2-way image classification set "zipper" from GitHub (yang-c-buaa/BUAA-DataMining); label vocabulary: bad, good zipper.

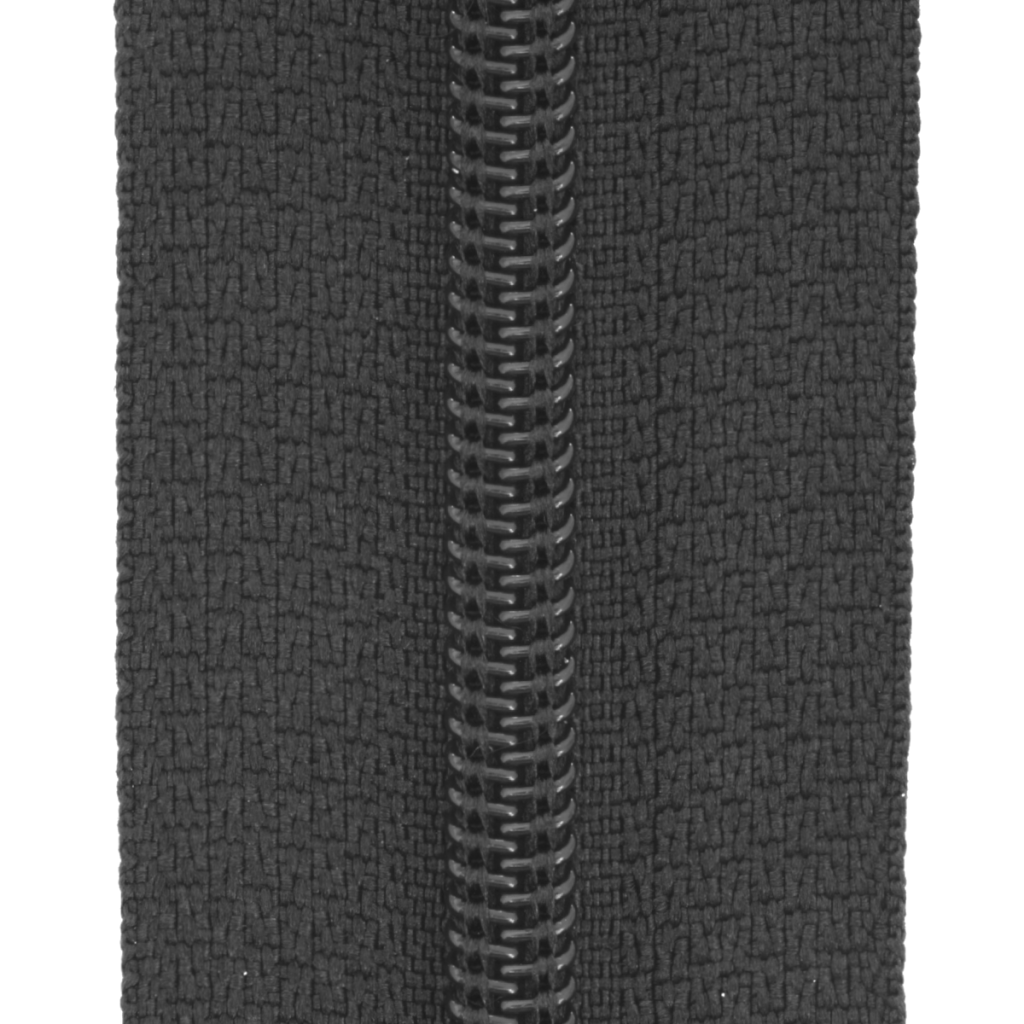
Label: good zipper

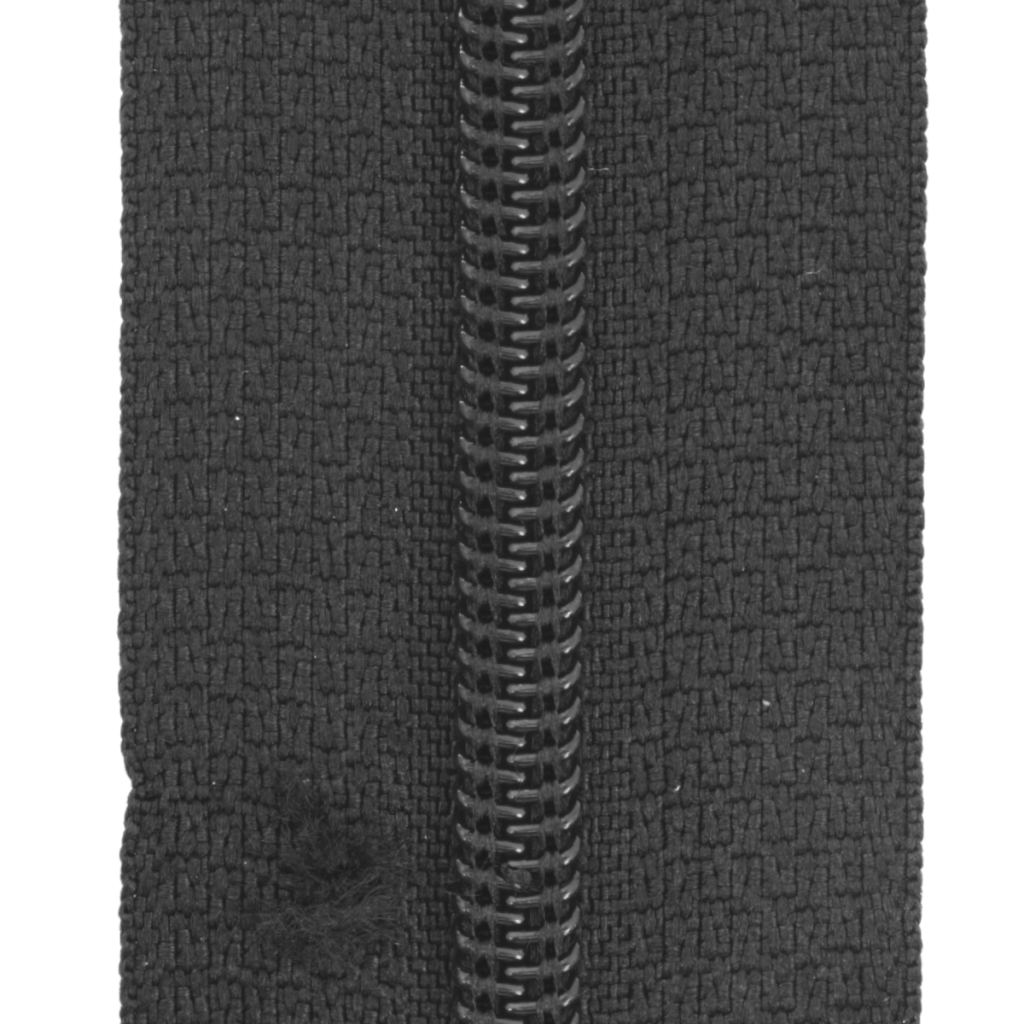
Label: bad

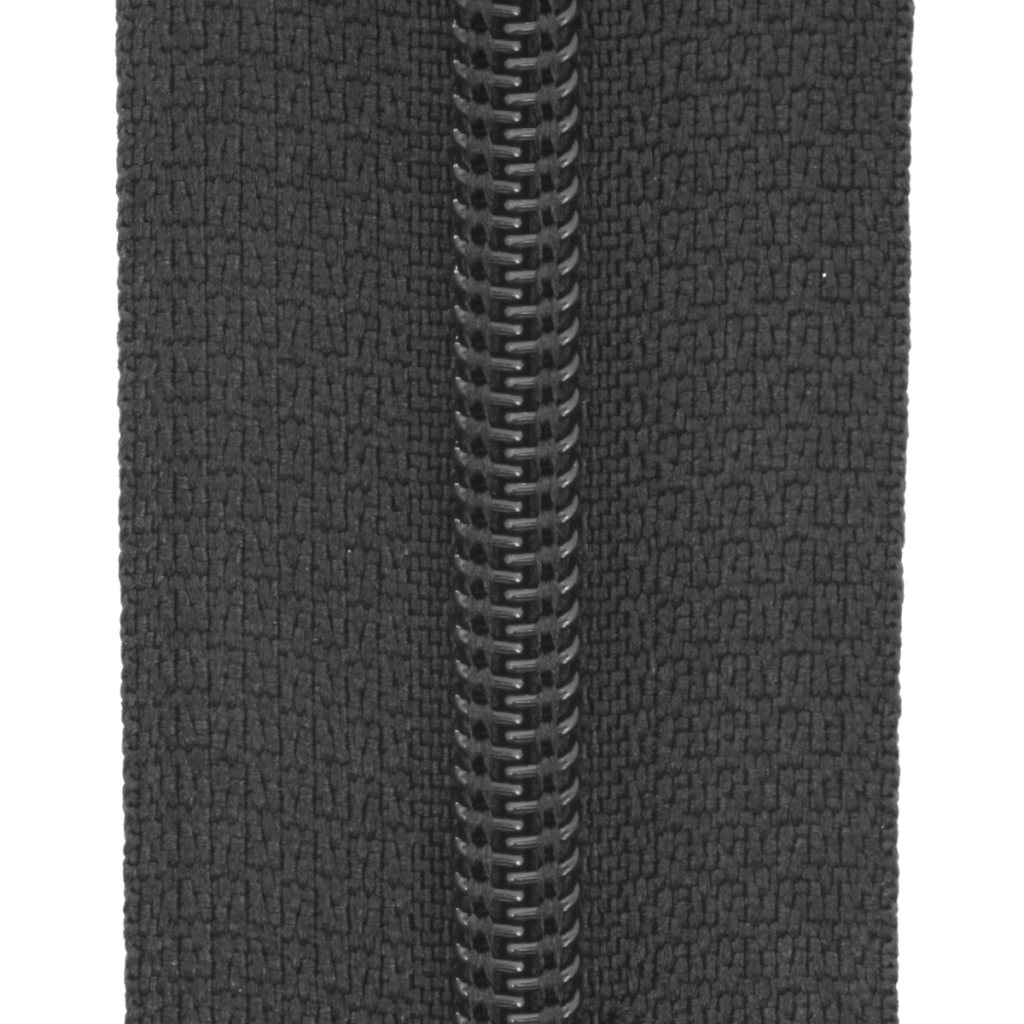
Label: good zipper

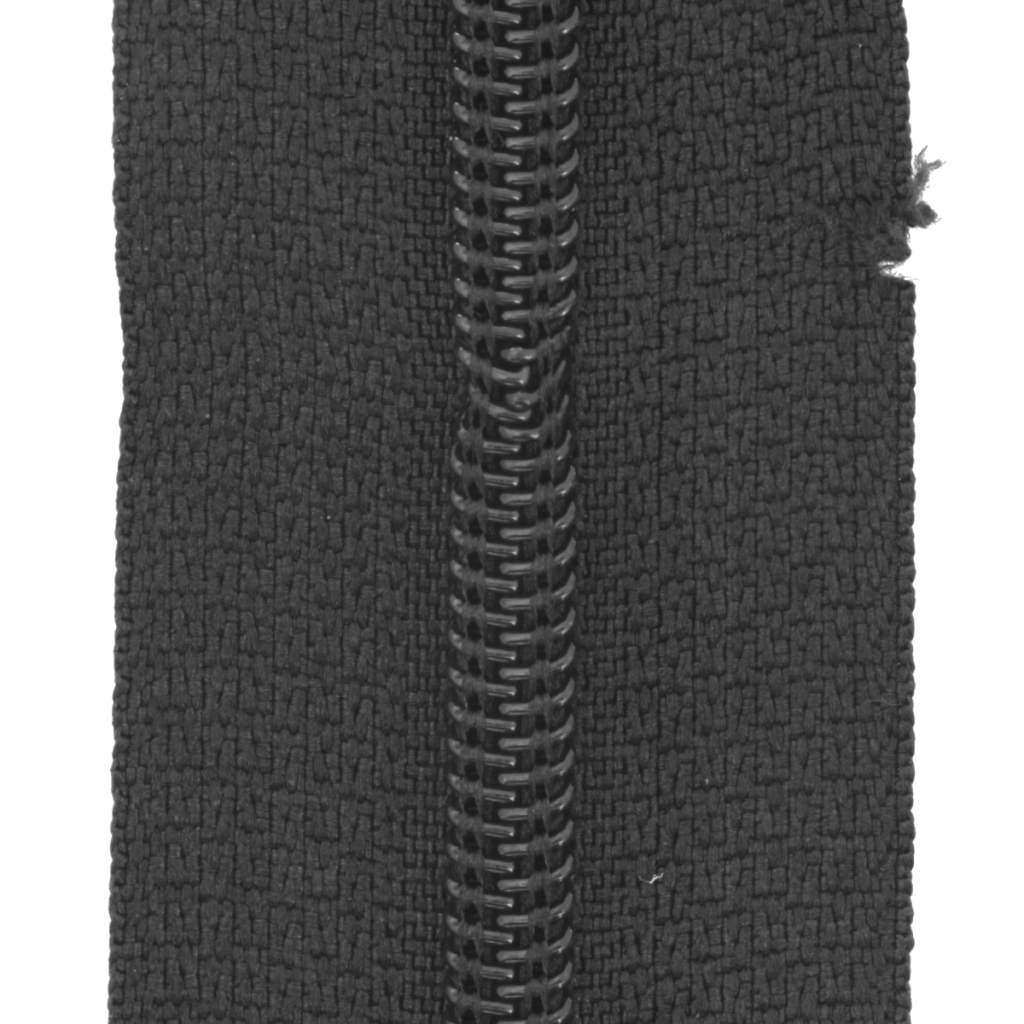
Label: bad
